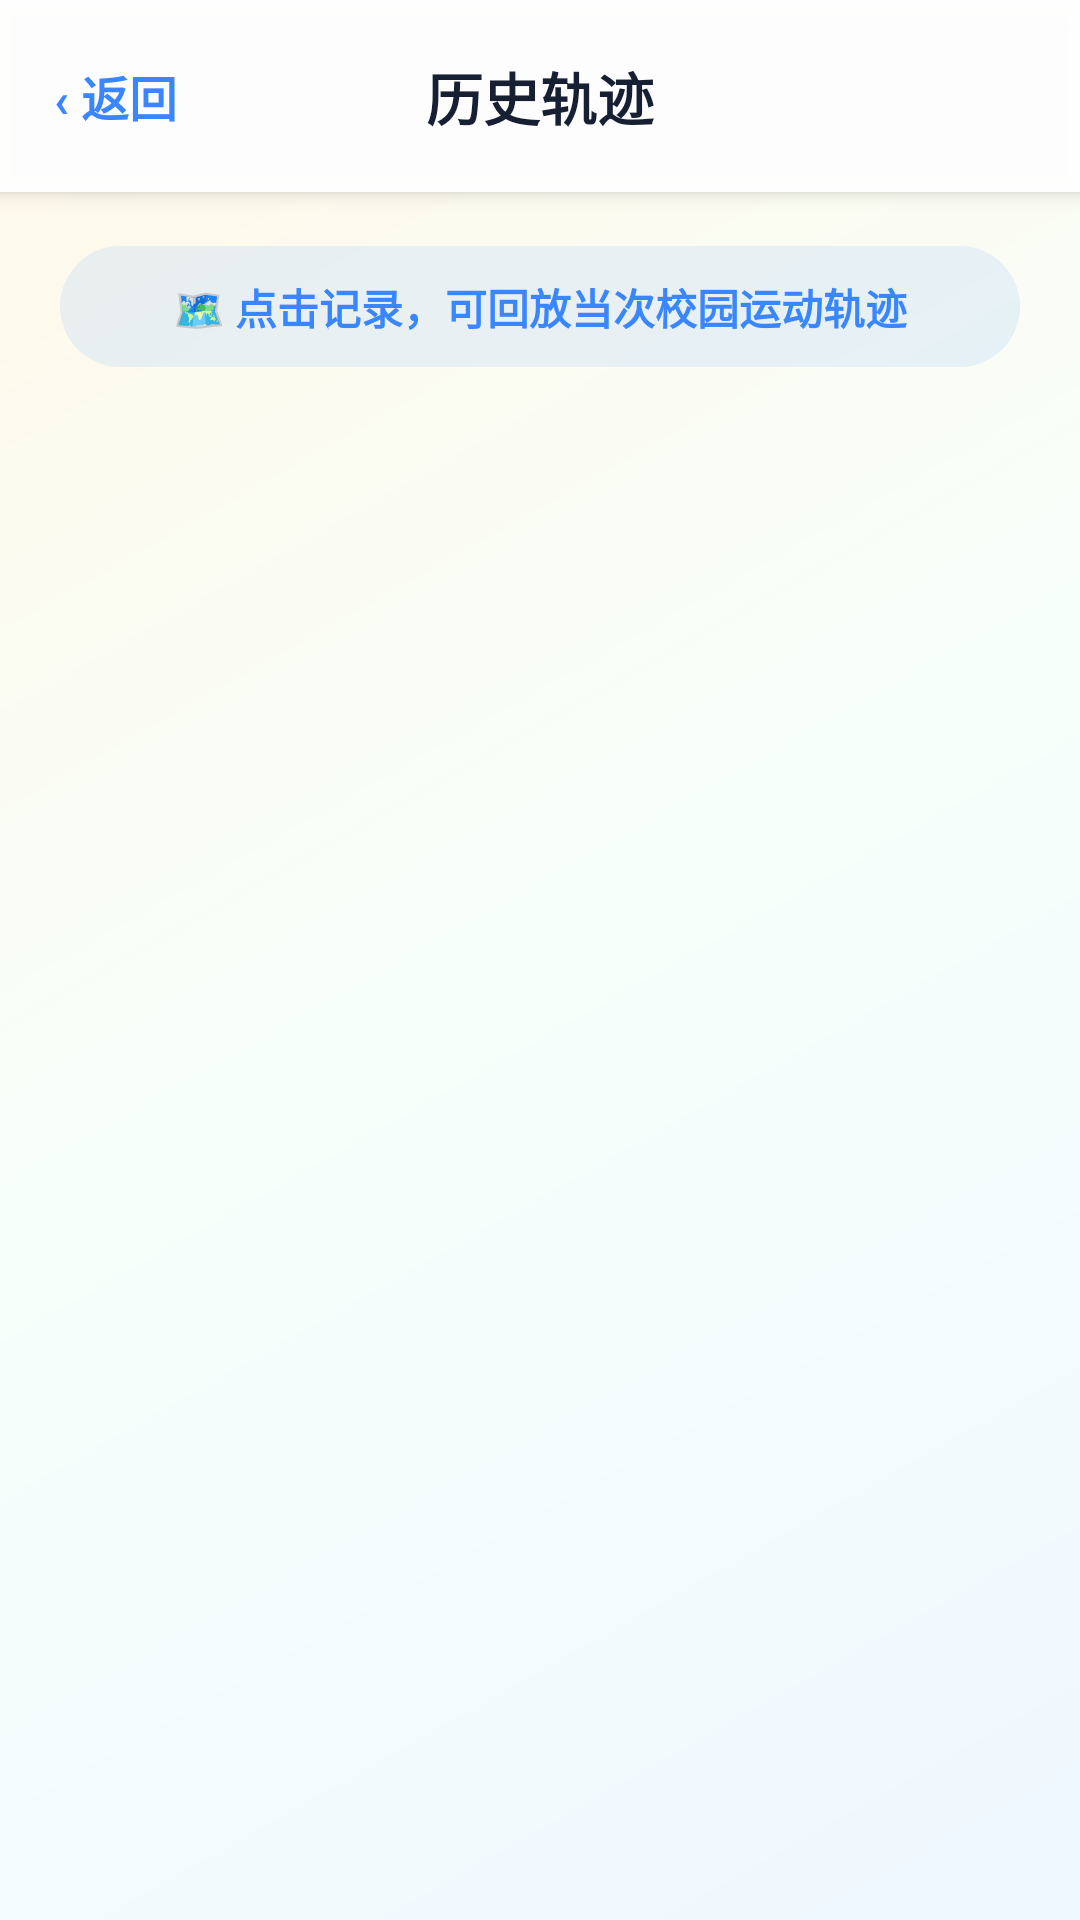

Write the Android layout XML for this screen, with the resource values it uses.
<!-- AndroidManifest.xml: application theme Theme.CampusGuide -->
<!-- res/layout/activity_track_history.xml -->
<?xml version="1.0" encoding="utf-8"?>
<LinearLayout xmlns:android="http://schemas.android.com/apk/res/android"
    android:layout_width="match_parent"
    android:layout_height="match_parent"
    android:background="@drawable/bg_campus_page"
    android:orientation="vertical">

    <RelativeLayout
        android:layout_width="match_parent"
        android:layout_height="64dp"
        android:background="@drawable/bg_top_bar"
        android:elevation="4dp">

        <TextView
            android:id="@+id/tv_back"
            android:layout_width="wrap_content"
            android:layout_height="match_parent"
            android:background="?attr/selectableItemBackground"
            android:clickable="true"
            android:focusable="true"
            android:gravity="center_vertical"
            android:paddingStart="18dp"
            android:paddingEnd="18dp"
            android:text="‹ 返回"
            android:textColor="@color/campus_blue"
            android:textSize="16sp"
            android:textStyle="bold" />

        <TextView
            android:layout_width="wrap_content"
            android:layout_height="wrap_content"
            android:layout_centerInParent="true"
            android:text="历史轨迹"
            android:textColor="@color/text_primary"
            android:textSize="19sp"
            android:textStyle="bold" />
    </RelativeLayout>

    <TextView
        android:layout_width="match_parent"
        android:layout_height="wrap_content"
        android:layout_marginStart="20dp"
        android:layout_marginTop="18dp"
        android:layout_marginEnd="20dp"
        android:background="@drawable/bg_chip_blue"
        android:gravity="center"
        android:paddingTop="10dp"
        android:paddingBottom="10dp"
        android:text="🗺 点击记录，可回放当次校园运动轨迹"
        android:textColor="@color/campus_blue"
        android:textSize="14sp"
        android:textStyle="bold" />

    <ListView
        android:id="@+id/lv_history_page"
        android:layout_width="match_parent"
        android:layout_height="match_parent"
        android:background="@android:color/transparent"
        android:clipToPadding="false"
        android:divider="@android:color/transparent"
        android:dividerHeight="0dp"
        android:padding="16dp"
        android:scrollbars="none" />
</LinearLayout>
<!-- resources referenced by this layout -->
<resources>
  <color name="campus_blue">#3A86FF</color>
  <color name="text_primary">#172033</color>
  <!-- drawable bg_campus_page (drawable) -->
  <?xml version="1.0" encoding="utf-8"?>
  <shape xmlns:android="http://schemas.android.com/apk/res/android">
      <gradient
          android:angle="135"
          android:startColor="#EFF7FF"
          android:centerColor="#F7FFFB"
          android:endColor="#FFF8E8" />
  </shape>
  <!-- drawable bg_chip_blue (drawable) -->
  <?xml version="1.0" encoding="utf-8"?>
  <shape xmlns:android="http://schemas.android.com/apk/res/android">
      <solid android:color="#1A3A86FF" />
      <corners android:radius="100dp" />
  </shape>
  <!-- drawable bg_top_bar (drawable) -->
  <?xml version="1.0" encoding="utf-8"?>
  <shape xmlns:android="http://schemas.android.com/apk/res/android">
      <solid android:color="#F8FFFFFF" />
  </shape>
  <style name="Theme.CampusGuide" parent="Base.Theme.CampusGuide" />
  <style name="Base.Theme.CampusGuide" parent="Theme.Material3.DayNight.NoActionBar">
          <item name="colorPrimary">@color/campus_blue</item>
          <item name="colorSecondary">@color/campus_cyan</item>
          <item name="colorAccent">@color/campus_blue</item>
  
          <item name="android:fontFamily">sans-serif</item>
          <item name="android:windowNoTitle">true</item>
          <item name="android:windowActionBar">false</item>
  
          <item name="android:statusBarColor">@android:color/transparent</item>
          <item name="android:navigationBarColor">@android:color/white</item>
          <item name="android:windowLightStatusBar">true</item>
          <item name="android:windowLightNavigationBar" tools:targetApi="o_mr1">true</item>
      </style>
  <color name="campus_cyan">#30D5C8</color>
</resources>
